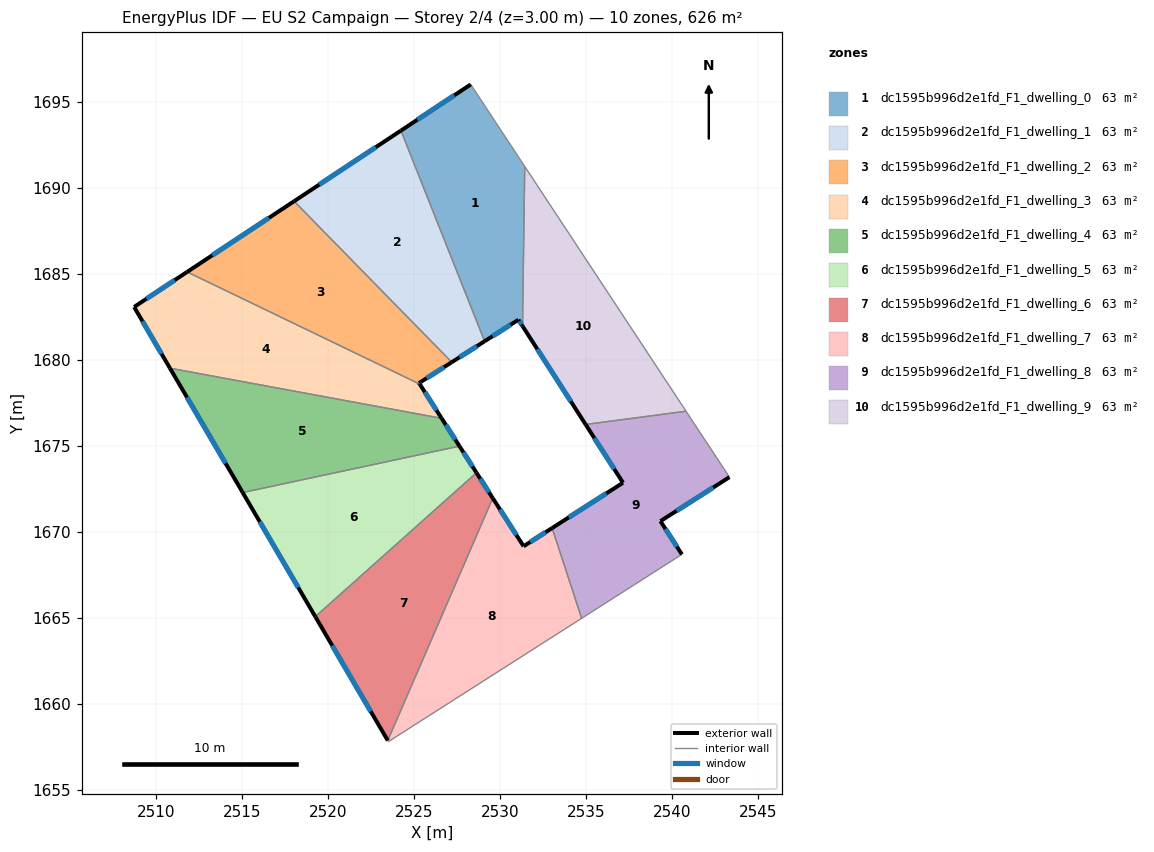
=== STOREY PLAN SPEC (per zone: floor XY polygon, exterior-wall plan segments, windows/doors) ===
zone 1: dc1595b996d2e1fd_F1_dwelling_0  (62.6 m²)
  floor: (2528.28, 1696.00) (2531.42, 1691.23) (2531.29, 1681.95) (2531.06, 1682.32) (2529.09, 1681.07) (2524.22, 1693.32)
  exterior wall: (2531.06, 1682.32) – (2531.29, 1681.95)  [0.4 m]
    window: (2531.11, 1682.23) – (2531.24, 1682.04)  [0.4 m²]
  exterior wall: (2529.09, 1681.07) – (2531.06, 1682.32)  [2.3 m]
    window: (2529.55, 1681.36) – (2530.59, 1682.02)  [2.0 m²]
  exterior wall: (2528.28, 1696.00) – (2524.22, 1693.32)  [4.9 m]
    window: (2527.33, 1695.37) – (2525.18, 1693.95)  [4.1 m²]
  interior walls: 3
zone 2: dc1595b996d2e1fd_F1_dwelling_1  (62.6 m²)
  floor: (2524.22, 1693.32) (2529.09, 1681.07) (2527.18, 1679.85) (2518.01, 1689.21)
  exterior wall: (2527.18, 1679.85) – (2529.09, 1681.07)  [2.3 m]
    window: (2527.63, 1680.13) – (2528.64, 1680.78)  [1.9 m²]
  exterior wall: (2524.22, 1693.32) – (2518.01, 1689.21)  [7.4 m]
    window: (2522.77, 1692.35) – (2519.47, 1690.17)  [6.3 m²]
  interior walls: 2
zone 3: dc1595b996d2e1fd_F1_dwelling_2  (62.6 m²)
  floor: (2518.01, 1689.21) (2527.18, 1679.85) (2525.28, 1678.64) (2525.32, 1678.58) (2511.79, 1685.10)
  exterior wall: (2525.28, 1678.64) – (2527.18, 1679.85)  [2.3 m]
    window: (2525.72, 1678.92) – (2526.73, 1679.56)  [1.9 m²]
  exterior wall: (2525.32, 1678.58) – (2525.28, 1678.64)  [0.1 m]
    window: (2525.31, 1678.59) – (2525.29, 1678.62)  [0.1 m²]
  exterior wall: (2518.01, 1689.21) – (2511.79, 1685.10)  [7.5 m]
    window: (2516.55, 1688.24) – (2513.25, 1686.06)  [6.3 m²]
  interior walls: 2
zone 4: dc1595b996d2e1fd_F1_dwelling_3  (62.6 m²)
  floor: (2525.32, 1678.58) (2526.59, 1676.59) (2510.79, 1679.50) (2508.71, 1683.06) (2511.79, 1685.10)
  exterior wall: (2526.59, 1676.59) – (2525.32, 1678.58)  [2.4 m]
    window: (2526.29, 1677.05) – (2525.61, 1678.11)  [2.0 m²]
  exterior wall: (2508.71, 1683.06) – (2510.79, 1679.50)  [4.1 m]
    window: (2509.20, 1682.22) – (2510.30, 1680.34)  [3.5 m²]
  exterior wall: (2511.79, 1685.10) – (2508.71, 1683.06)  [3.7 m]
    window: (2511.07, 1684.62) – (2509.43, 1683.54)  [3.1 m²]
  interior walls: 2
zone 5: dc1595b996d2e1fd_F1_dwelling_4  (62.6 m²)
  floor: (2526.59, 1676.59) (2527.63, 1674.97) (2515.02, 1672.27) (2510.79, 1679.50)
  exterior wall: (2527.63, 1674.97) – (2526.59, 1676.59)  [1.9 m]
    window: (2527.38, 1675.35) – (2526.83, 1676.21)  [1.6 m²]
  exterior wall: (2510.79, 1679.50) – (2515.02, 1672.27)  [8.4 m]
    window: (2511.78, 1677.80) – (2514.03, 1673.97)  [7.1 m²]
  interior walls: 2
zone 6: dc1595b996d2e1fd_F1_dwelling_5  (62.6 m²)
  floor: (2527.63, 1674.97) (2528.62, 1673.42) (2519.24, 1665.05) (2515.02, 1672.27)
  exterior wall: (2528.62, 1673.42) – (2527.63, 1674.97)  [1.8 m]
    window: (2528.38, 1673.78) – (2527.86, 1674.60)  [1.5 m²]
  exterior wall: (2515.02, 1672.27) – (2519.24, 1665.05)  [8.4 m]
    window: (2516.01, 1670.57) – (2518.25, 1666.75)  [7.1 m²]
  interior walls: 2
zone 7: dc1595b996d2e1fd_F1_dwelling_6  (62.6 m²)
  floor: (2528.62, 1673.42) (2529.56, 1671.94) (2523.46, 1657.85) (2519.24, 1665.05)
  exterior wall: (2529.56, 1671.94) – (2528.62, 1673.42)  [1.8 m]
    window: (2529.34, 1672.29) – (2528.84, 1673.07)  [1.5 m²]
  exterior wall: (2519.24, 1665.05) – (2523.46, 1657.85)  [8.3 m]
    window: (2520.23, 1663.36) – (2522.47, 1659.54)  [7.0 m²]
  interior walls: 2
zone 8: dc1595b996d2e1fd_F1_dwelling_7  (62.6 m²)
  floor: (2533.02, 1670.21) (2534.73, 1664.96) (2523.49, 1657.79) (2523.46, 1657.85) (2529.56, 1671.94) (2531.36, 1669.14)
  exterior wall: (2531.36, 1669.14) – (2529.56, 1671.94)  [3.3 m]
    window: (2530.93, 1669.80) – (2529.98, 1671.29)  [2.8 m²]
  exterior wall: (2533.02, 1670.21) – (2531.36, 1669.14)  [2.0 m]
    window: (2532.63, 1669.96) – (2531.75, 1669.39)  [1.7 m²]
  interior walls: 4
zone 9: dc1595b996d2e1fd_F1_dwelling_8  (62.6 m²)
  floor: (2540.80, 1677.00) (2542.90, 1673.81) (2543.32, 1673.16) (2539.31, 1670.61) (2540.56, 1668.67) (2534.73, 1664.96) (2533.02, 1670.21) (2537.14, 1672.84) (2534.96, 1676.23)
  exterior wall: (2540.56, 1668.67) – (2539.31, 1670.61)  [2.3 m]
    window: (2540.27, 1669.13) – (2539.61, 1670.15)  [1.9 m²]
  exterior wall: (2537.14, 1672.84) – (2533.02, 1670.21)  [4.9 m]
    window: (2536.17, 1672.22) – (2533.98, 1670.82)  [4.1 m²]
  exterior wall: (2534.96, 1676.23) – (2537.14, 1672.84)  [4.0 m]
    window: (2535.47, 1675.43) – (2536.63, 1673.63)  [3.4 m²]
  exterior wall: (2539.31, 1670.61) – (2543.32, 1673.16)  [4.8 m]
    window: (2540.25, 1671.21) – (2542.38, 1672.56)  [4.0 m²]
  interior walls: 5
zone 10: dc1595b996d2e1fd_F1_dwelling_9  (62.6 m²)
  floor: (2531.42, 1691.23) (2540.80, 1677.00) (2534.96, 1676.23) (2531.29, 1681.95)
  exterior wall: (2531.29, 1681.95) – (2534.96, 1676.23)  [6.8 m]
    window: (2532.15, 1680.61) – (2534.10, 1677.57)  [5.7 m²]
  interior walls: 3

=== DERIVED (storey summary) ===
Building: EU S2 Campaign
Storey: 2 of 4  (floor level z = 3.00 m)
Storey gross floor area: 625.6 m²
Zones on this storey: 10
  - dc1595b996d2e1fd_F1_dwelling_0: floor 62.6 m²; exterior wall 7.6 m (22.9 m²); 3 window(s) 6.4 m²; WWR 28.1%
  - dc1595b996d2e1fd_F1_dwelling_1: floor 62.6 m²; exterior wall 9.7 m (29.1 m²); 2 window(s) 8.2 m²; WWR 28.1%
  - dc1595b996d2e1fd_F1_dwelling_2: floor 62.6 m²; exterior wall 9.8 m (29.4 m²); 3 window(s) 8.3 m²; WWR 28.1%
  - dc1595b996d2e1fd_F1_dwelling_3: floor 62.6 m²; exterior wall 10.2 m (30.5 m²); 3 window(s) 8.6 m²; WWR 28.1%
  - dc1595b996d2e1fd_F1_dwelling_4: floor 62.6 m²; exterior wall 10.3 m (30.9 m²); 2 window(s) 8.7 m²; WWR 28.1%
  - dc1595b996d2e1fd_F1_dwelling_5: floor 62.6 m²; exterior wall 10.2 m (30.6 m²); 2 window(s) 8.6 m²; WWR 28.1%
  - dc1595b996d2e1fd_F1_dwelling_6: floor 62.6 m²; exterior wall 10.1 m (30.3 m²); 2 window(s) 8.5 m²; WWR 28.1%
  - dc1595b996d2e1fd_F1_dwelling_7: floor 62.6 m²; exterior wall 5.3 m (15.9 m²); 2 window(s) 4.5 m²; WWR 28.1%
  - dc1595b996d2e1fd_F1_dwelling_8: floor 62.6 m²; exterior wall 16.0 m (47.9 m²); 4 window(s) 13.5 m²; WWR 28.1%
  - dc1595b996d2e1fd_F1_dwelling_9: floor 62.6 m²; exterior wall 6.8 m (20.4 m²); 1 window(s) 5.7 m²; WWR 28.1%
Zone adjacency (shared interzone walls):
  - dc1595b996d2e1fd_F1_dwelling_0 ↔ dc1595b996d2e1fd_F1_dwelling_1
  - dc1595b996d2e1fd_F1_dwelling_0 ↔ dc1595b996d2e1fd_F1_dwelling_9
  - dc1595b996d2e1fd_F1_dwelling_1 ↔ dc1595b996d2e1fd_F1_dwelling_2
  - dc1595b996d2e1fd_F1_dwelling_2 ↔ dc1595b996d2e1fd_F1_dwelling_3
  - dc1595b996d2e1fd_F1_dwelling_3 ↔ dc1595b996d2e1fd_F1_dwelling_4
  - dc1595b996d2e1fd_F1_dwelling_4 ↔ dc1595b996d2e1fd_F1_dwelling_5
  - dc1595b996d2e1fd_F1_dwelling_5 ↔ dc1595b996d2e1fd_F1_dwelling_6
  - dc1595b996d2e1fd_F1_dwelling_6 ↔ dc1595b996d2e1fd_F1_dwelling_7
  - dc1595b996d2e1fd_F1_dwelling_7 ↔ dc1595b996d2e1fd_F1_dwelling_8
  - dc1595b996d2e1fd_F1_dwelling_8 ↔ dc1595b996d2e1fd_F1_dwelling_9